Run: headless pygame with SDL's dummy video driver; simulated clock (each Clock.tick advances the game by its frame time, no real sleeping); random seed 0; keys injected as events and as key.get_pressed() state; no mouse input.
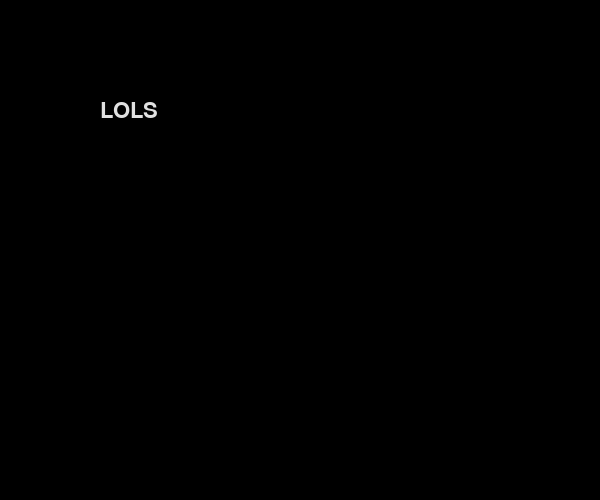
Frame 1 of 4 · flips 1–60 · no input
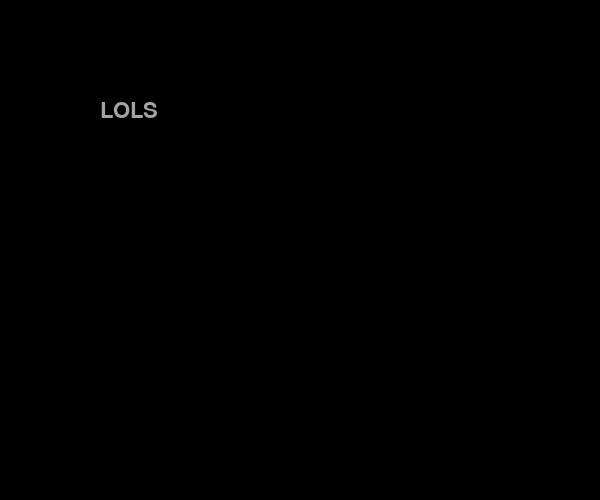
Frame 2 of 4 · flips 61–180 · tapped SPACE, RETURN · held RIGHT (→), D
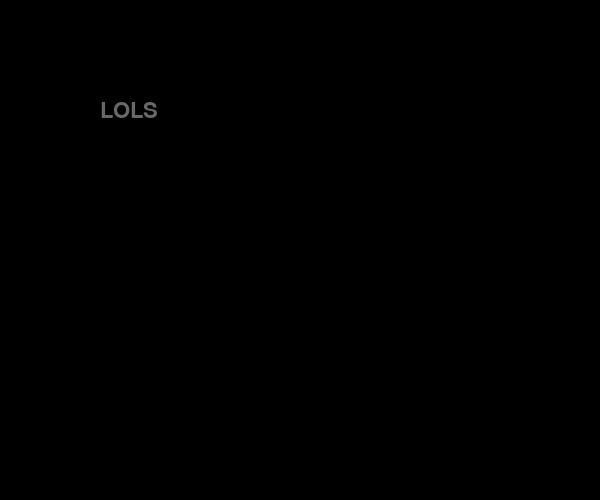
Frame 3 of 4 · flips 181–300 · held DOWN (↓), S
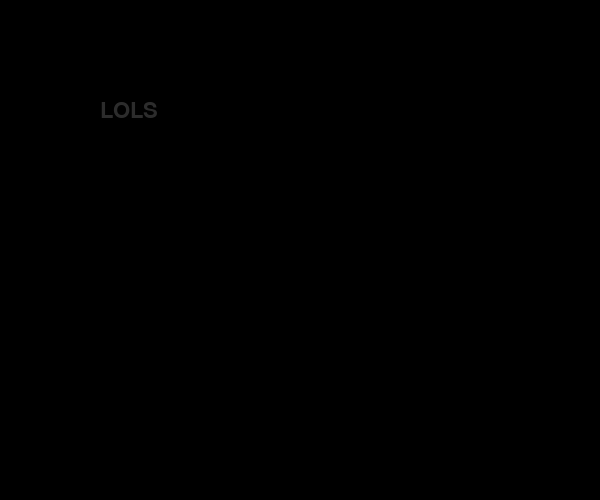
Frame 4 of 4 · flips 301–420 · held LEFT (←), A, UP (↑), W

The pygame program that drew these frames:

import pygame

screen = pygame.display.set_mode((600, 500))
pygame.init()

class FadingText():
    def __init__(self, text, color, size, fadespeed):
        self.text = text
        self.color = color
        self.size = size
        self.speed = fadespeed
        self.font = pygame.font.SysFont("Monaco", self.size)
        self.rendered = None
        self.alpha = 255

    def render(self):
        self.rendered = self.font.render(f"{self.text}", True, self.color)

        #screen.blit(self.rendered, (100,100))

    def fade(self):
        x, y = 100, 100
        temp = pygame.Surface((self.rendered.get_width(), self.rendered.get_height())).convert()
        temp.blit(screen, (-x,-y))
        temp.blit(self.rendered, (0,0))
        if self.alpha > 0:
            temp.set_alpha(self.alpha)
            self.alpha -= .5
            screen.blit(temp, (100,100))
        

f = FadingText("LOLS", [255,255,255], 32, 10)

done = False

while not done:
    for event in pygame.event.get():
        if event.type == pygame.QUIT:
            done = True
            pygame.quit()

    screen.fill((0,0,0))

    f.render()
    f.fade()

    pygame.display.update()
